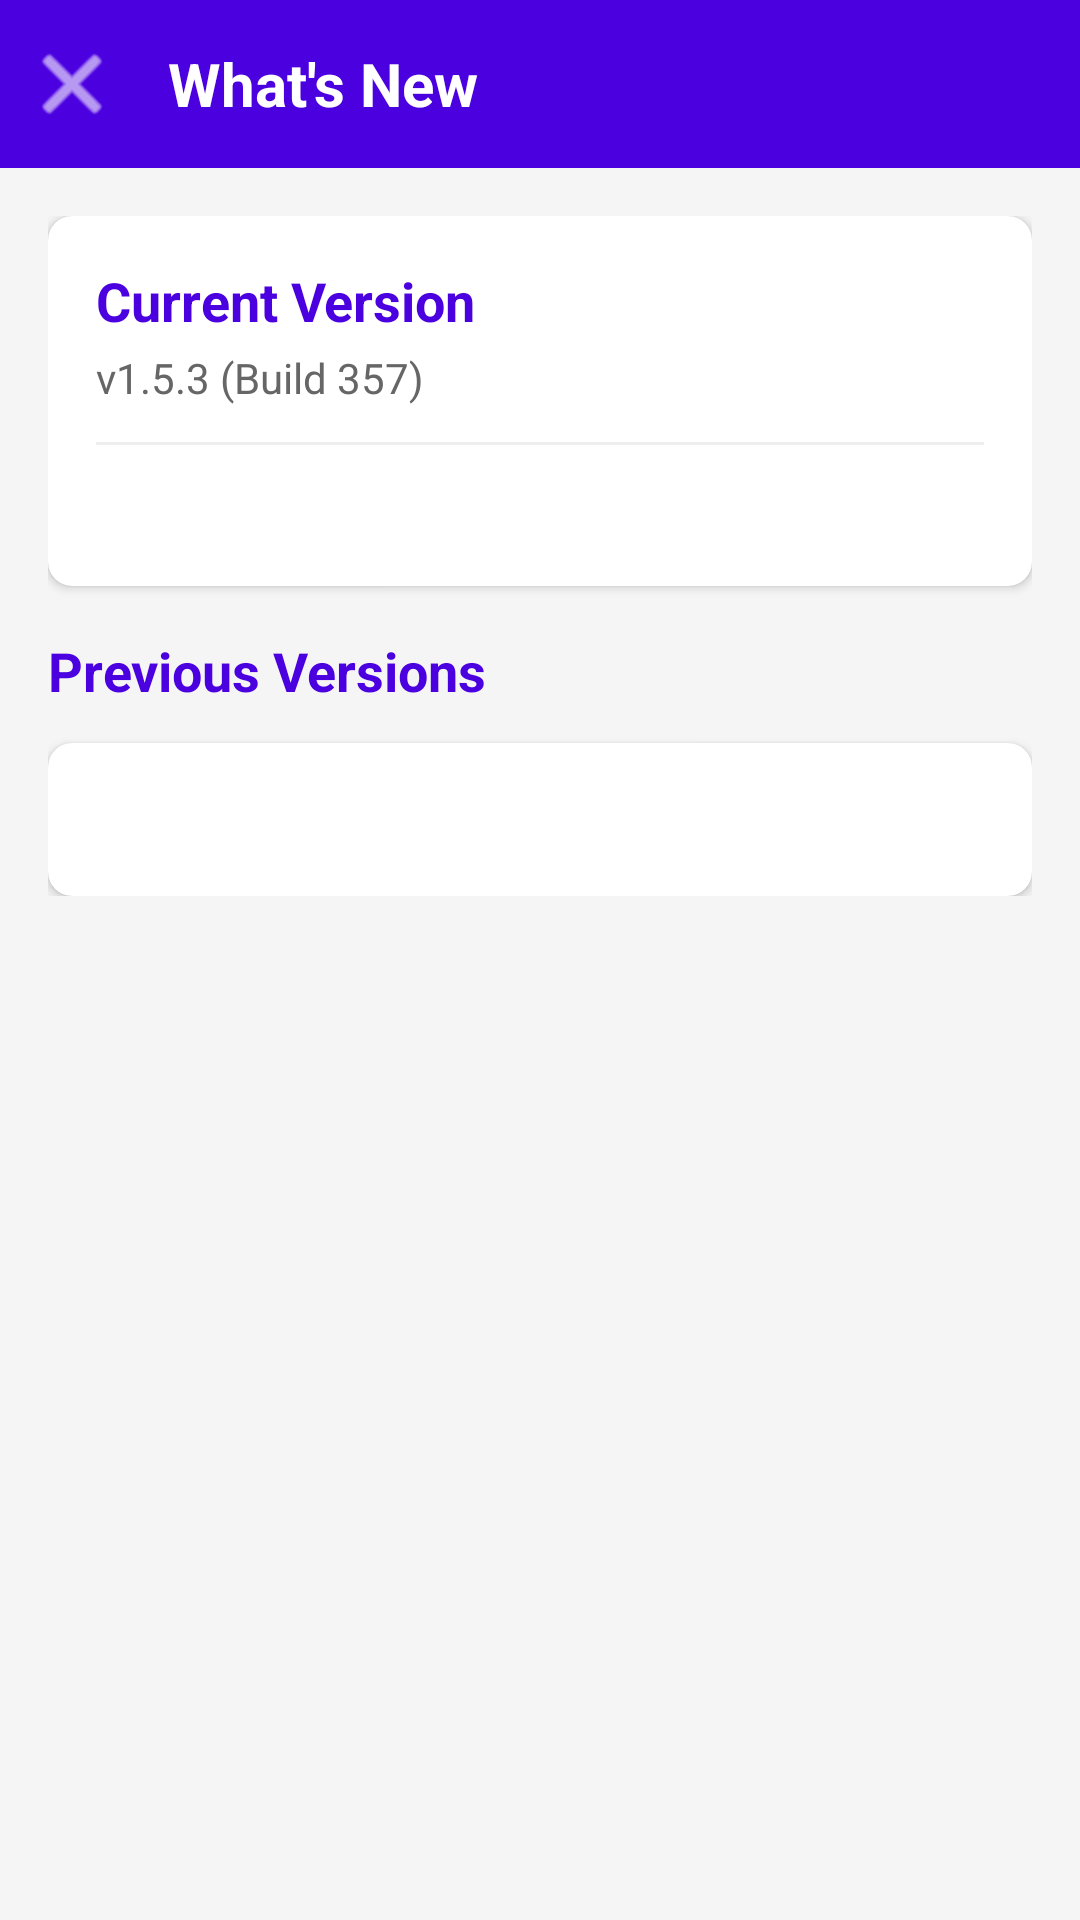

Reconstruct the res/layout file that produces this screen, plus the resources it refers to.
<!-- AndroidManifest.xml: application theme Theme.MusicRedirector -->
<!-- res/layout/activity_changelog.xml -->
<?xml version="1.0" encoding="utf-8"?>
<LinearLayout xmlns:android="http://schemas.android.com/apk/res/android"
    xmlns:app="http://schemas.android.com/apk/res-auto"
    xmlns:tools="http://schemas.android.com/tools"
    android:layout_width="match_parent"
    android:layout_height="match_parent"
    android:orientation="vertical"
    android:background="#F5F5F5"
    tools:context=".ChangelogActivity">

    
    <LinearLayout
        android:layout_width="match_parent"
        android:layout_height="?attr/actionBarSize"
        android:background="#4B00E0"
        android:orientation="horizontal"
        android:gravity="center_vertical">

        <ImageButton
            android:id="@+id/closeButton"
            android:layout_width="48dp"
            android:layout_height="48dp"
            android:src="@android:drawable/ic_menu_close_clear_cancel"
            android:contentDescription="Close"
            android:background="?attr/selectableItemBackgroundBorderless"
            android:tint="#FFFFFF"
            android:padding="12dp" />

        <TextView
            android:layout_width="0dp"
            android:layout_height="wrap_content"
            android:layout_weight="1"
            android:text="What's New"
            android:textSize="20sp"
            android:textColor="#FFFFFF"
            android:textStyle="bold"
            android:layout_marginStart="8dp" />

    </LinearLayout>

    
    <ScrollView
        android:layout_width="match_parent"
        android:layout_height="match_parent">

        <LinearLayout
            android:layout_width="match_parent"
            android:layout_height="wrap_content"
            android:orientation="vertical"
            android:padding="16dp">

            
            <androidx.cardview.widget.CardView
                android:layout_width="match_parent"
                android:layout_height="wrap_content"
                android:layout_marginBottom="16dp"
                app:cardCornerRadius="8dp"
                app:cardElevation="2dp">

                <LinearLayout
                    android:layout_width="match_parent"
                    android:layout_height="wrap_content"
                    android:orientation="vertical"
                    android:padding="16dp">

                    <TextView
                        android:id="@+id/currentVersionHeader"
                        android:layout_width="match_parent"
                        android:layout_height="wrap_content"
                        android:text="Current Version"
                        android:textSize="18sp"
                        android:textStyle="bold"
                        android:textColor="#4B00E0" />

                    <TextView
                        android:id="@+id/versionNumber"
                        android:layout_width="match_parent"
                        android:layout_height="wrap_content"
                        android:text="v1.5.3 (Build 357)"
                        android:textSize="14sp"
                        android:textColor="#666666"
                        android:layout_marginTop="4dp" />

                    <View
                        android:layout_width="match_parent"
                        android:layout_height="1dp"
                        android:background="#EEEEEE"
                        android:layout_marginTop="12dp"
                        android:layout_marginBottom="12dp" />

                    <TextView
                        android:id="@+id/currentVersionChanges"
                        android:layout_width="match_parent"
                        android:layout_height="wrap_content"
                        android:textSize="14sp"
                        android:textColor="#333333" />

                </LinearLayout>
            </androidx.cardview.widget.CardView>

            
            <TextView
                android:layout_width="match_parent"
                android:layout_height="wrap_content"
                android:text="Previous Versions"
                android:textSize="18sp"
                android:textStyle="bold"
                android:textColor="#4B00E0"
                android:layout_marginBottom="12dp" />

            <androidx.cardview.widget.CardView
                android:layout_width="match_parent"
                android:layout_height="wrap_content"
                app:cardCornerRadius="8dp"
                app:cardElevation="2dp">

                <LinearLayout
                    android:layout_width="match_parent"
                    android:layout_height="wrap_content"
                    android:orientation="vertical"
                    android:padding="16dp">

                    <TextView
                        android:id="@+id/fullChangelog"
                        android:layout_width="match_parent"
                        android:layout_height="wrap_content"
                        android:textSize="14sp"
                        android:textColor="#333333" />

                </LinearLayout>
            </androidx.cardview.widget.CardView>

        </LinearLayout>
    </ScrollView>
</LinearLayout>
<!-- resources referenced by this layout -->
<resources>
  <style name="Theme.MusicRedirector" parent="Theme.AppCompat.Light">
          <item name="colorPrimary">@android:color/white</item>
          <item name="colorPrimaryDark">@android:color/darker_gray</item>
          <item name="colorAccent">@android:color/holo_blue_dark</item>
          <item name="android:windowBackground">@android:color/white</item>
          <item name="android:actionBarStyle">@style/ActionBarStyle</item>
          <item name="actionBarStyle">@style/ActionBarStyle</item>
      </style>
  <style name="ActionBarStyle" parent="Widget.AppCompat.Light.ActionBar">
          <item name="android:background">@android:color/white</item>
          <item name="background">@android:color/white</item>
          <item name="android:elevation">4dp</item>
          <item name="elevation">4dp</item>
      </style>
</resources>
